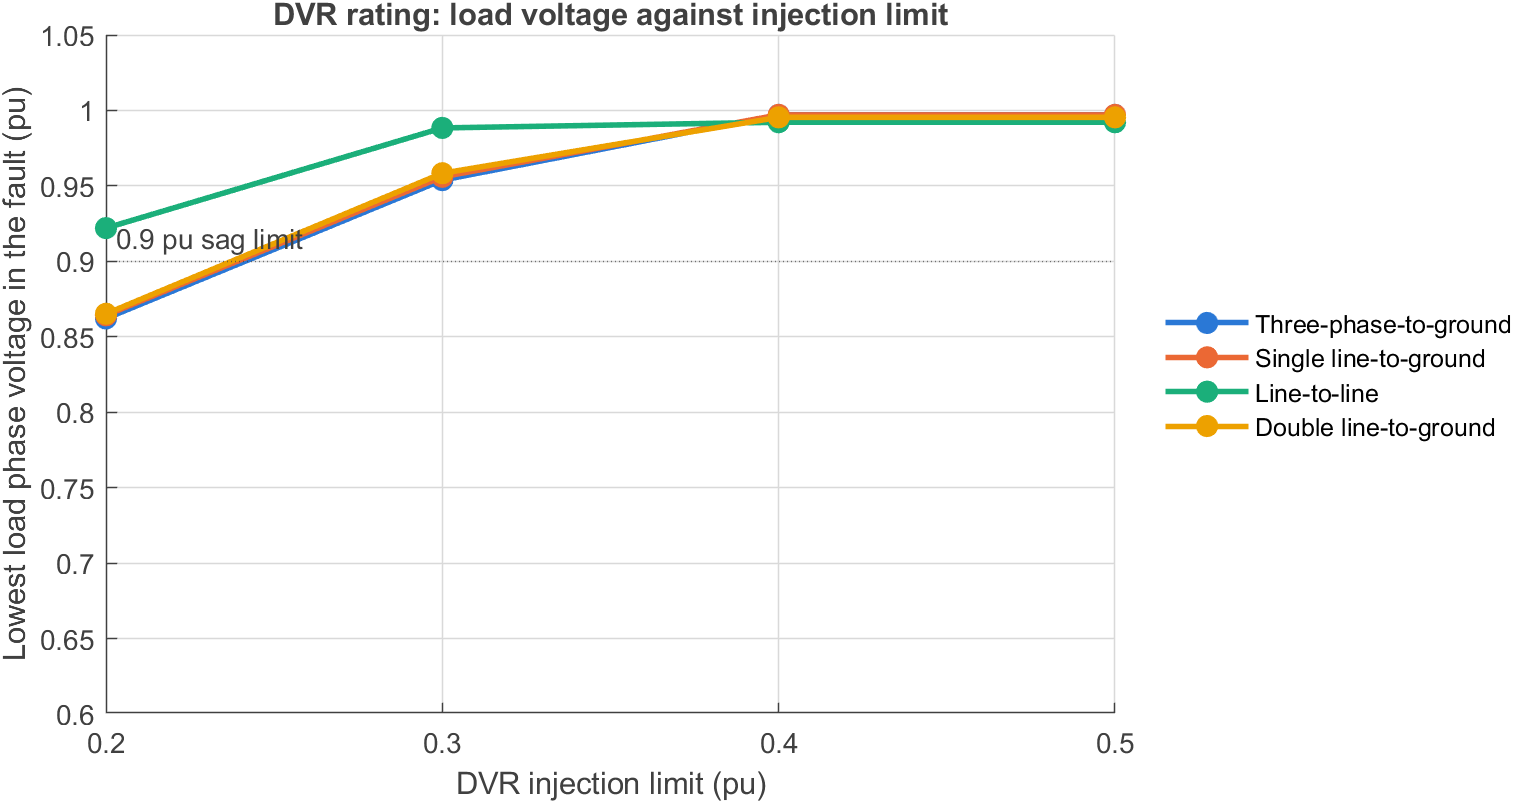

Values plotted in this chart, from the file beside it:
limit_pu, scenario, Vl_min_pu, Vl_max_pu, Vl_unb_pct, Vinj_max_pu, Sdvr_kVA, Pdvr_kW
0.2, fault_LG_A, 0.8643, 1.008, 4.4, 0.2419, 15.84, 3.491
0.2, fault_LLG_BC, 0.8652, 1.003, 5.206, 0.2426, 13.3, -1.232
0.2, fault_LLLG, 0.8621, 0.8884, 0.9278, 0.2437, 7.976, 1.049
0.2, fault_LL_BC, 0.922, 0.9965, 5.961, 0.24, 10.28, 9.183
0.3, fault_LG_A, 0.956, 1.006, 1.364, 0.3372, 25.89, 10.73
0.3, fault_LLG_BC, 0.9584, 0.9994, 1.528, 0.3377, 24.1, 10.1
0.3, fault_LLLG, 0.9538, 0.976, 0.4183, 0.3397, 29.06, 28.23
0.3, fault_LL_BC, 0.9884, 0.9974, 0.9982, 0.3291, 21.25, 19.41
0.4, fault_LG_A, 0.9971, 1.005, 0.3416, 0.381, 32.73, 15.12
0.4, fault_LLG_BC, 0.9954, 1.008, 0.6786, 0.3803, 32.72, 17.6
0.4, fault_LLLG, 0.9971, 1.005, 0.03973, 0.3852, 45.18, 44.48
0.4, fault_LL_BC, 0.9922, 1.012, 0.7662, 0.3523, 23.51, 21.6
0.5, fault_LG_A, 0.9971, 1.005, 0.3416, 0.381, 32.73, 15.12
0.5, fault_LLG_BC, 0.9954, 1.008, 0.6785, 0.3803, 32.74, 17.61
0.5, fault_LLLG, 0.9971, 1.005, 0.03911, 0.3852, 45.2, 44.5
0.5, fault_LL_BC, 0.9922, 1.012, 0.7707, 0.3526, 23.53, 21.62
